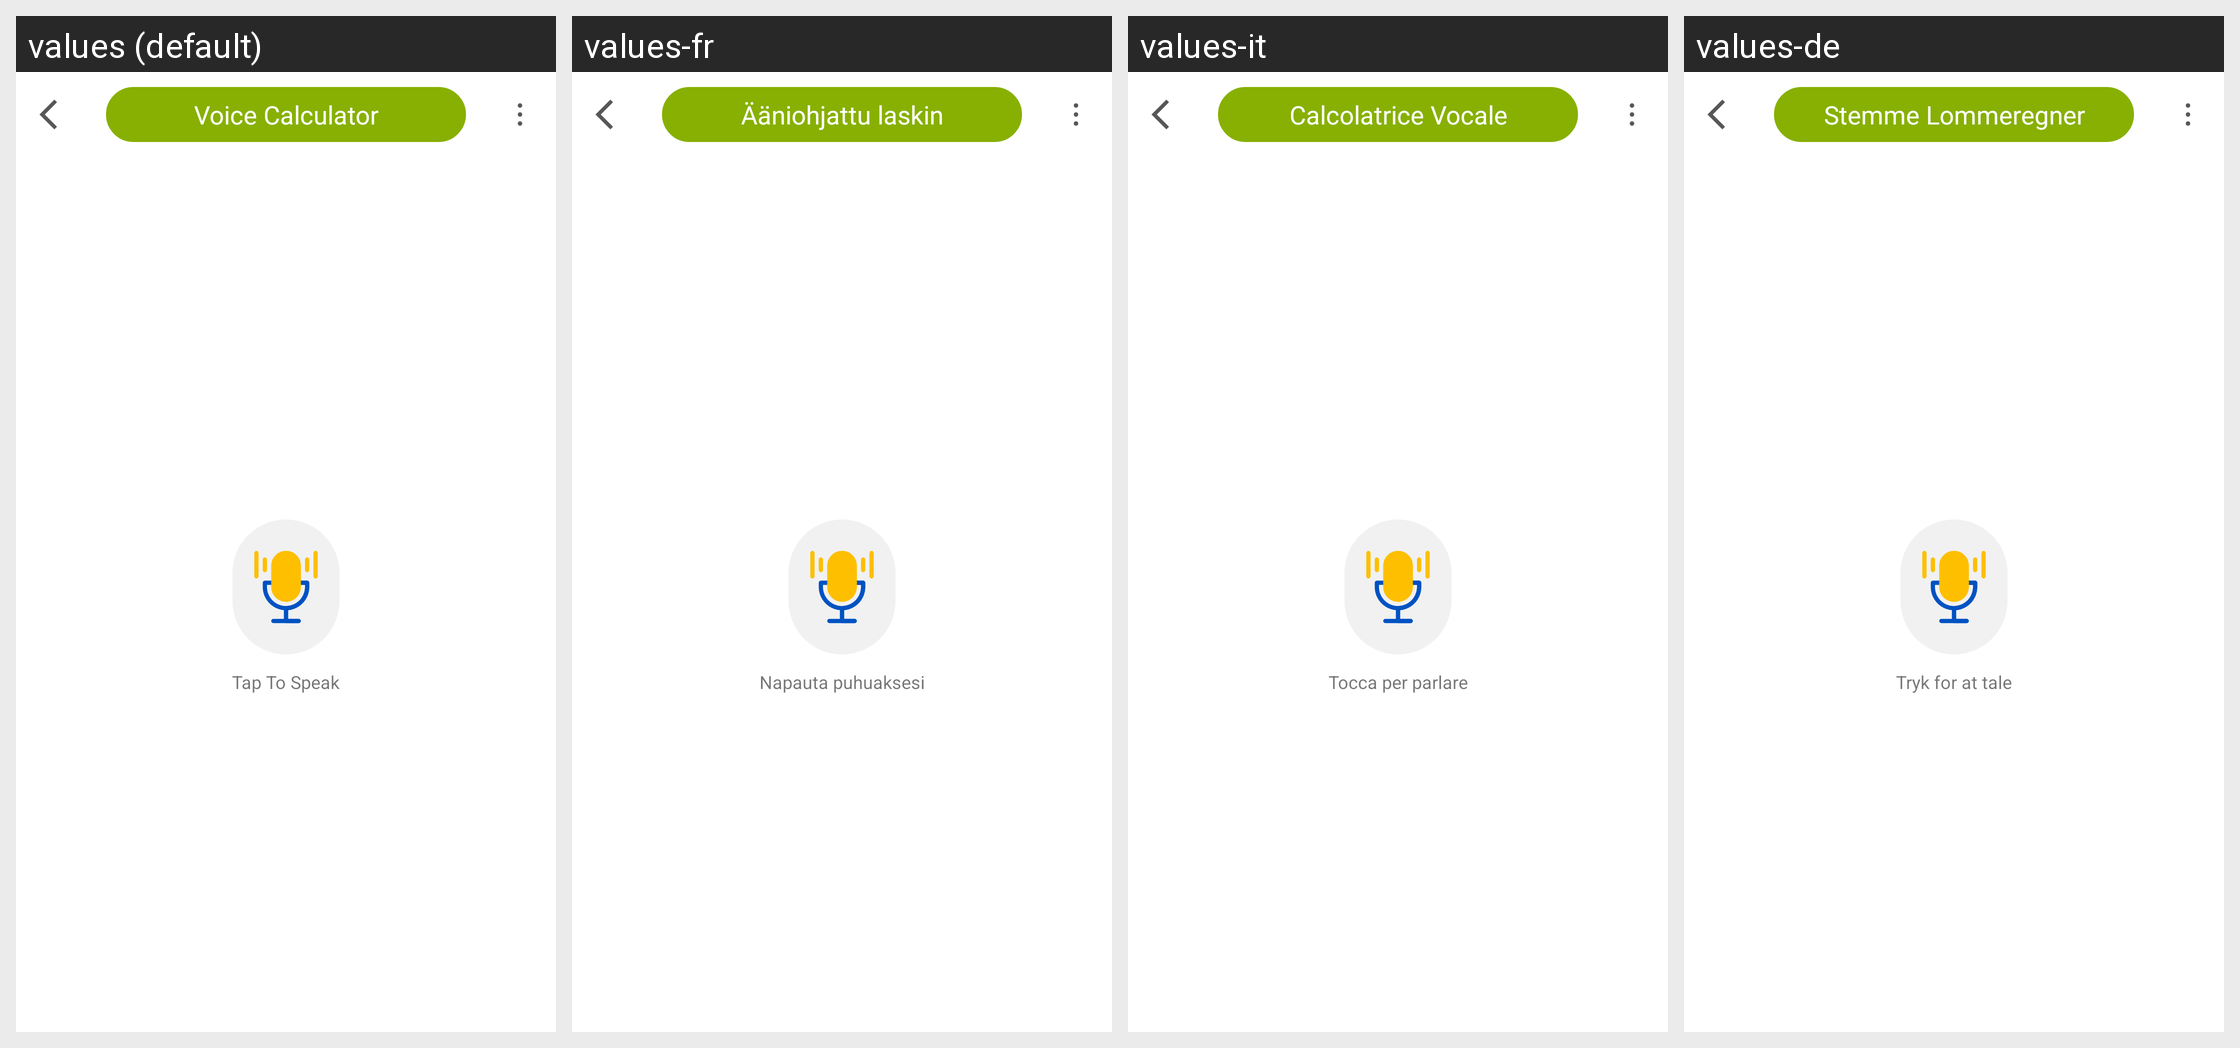

Here is an Android app screen in its default locale and in the app's own translations. Write out the translated-string differences for the strings that appear on this screen.
Android screen res/layout/fragment_voice_calculator.xml rendered under 4 locales, left to right: values (default), values-fr, values-it, values-de. Device: Nexus 5 (rendered at 1080×1920; each locale shown at half size, 540×960, under a caption strip naming it); theme Theme.DualCalculator.
Other locales in the repository, not shown: values-af, values-am, values-ar, values-as, values-az, values-be, values-bg, values-bn, values-bs, values-ca, values-cs, values-da, values-el, values-en-rGB, values-es, values-es-rUS, values-et, values-eu, values-fa, values-fi, values-fr-rCA, values-gl, values-gu, values-hi, values-hr, values-hu, values-hy, values-in, values-is, values-iw, values-ja, values-ka, values-kk, values-km, values-kn, values-ko, values-ku, values-ky, values-la, values-lo, values-lt, values-lv, values-mk, values-ml, values-mn, values-mr, values-ms, values-my, values-nb, values-ne, values-nl, values-or, values-pa, values-pl, values-ps, values-pt, values-pt-rBR, values-pt-rPT, values-ro, values-ru, values-si, values-sk, values-sl, values-sq, values-sr, values-sv, values-sw, values-ta, values-te, values-th, values-tl, values-tr, values-uk, values-ur, values-uz, values-vi, values-zh, values-zh-rCN, values-zh-rHK, values-zh-rTW, values-zu.
Strings drawn on this screen, with the default value and each locale's value (text and hints the layout hard-codes, and strings that could not be matched under every locale, appear in the picture but are not listed):

voice_calculator
  values: Voice Calculator
  values-fr: Ääniohjattu laskin
  values-it: Calcolatrice Vocale
  values-de: Stemme Lommeregner

tap_to_speak
  values: Tap To Speak
  values-fr: Napauta puhuaksesi
  values-it: Tocca per parlare
  values-de: Tryk for at tale
